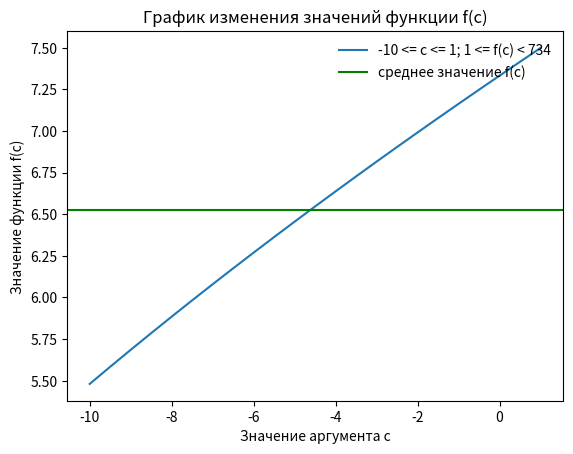
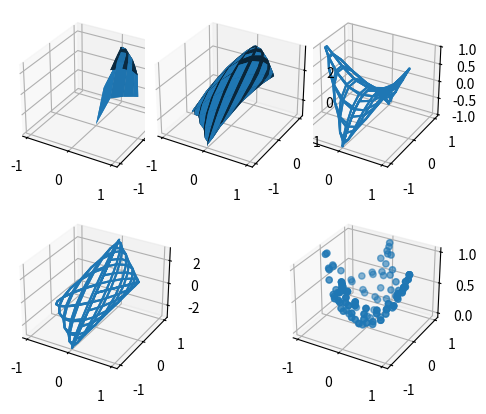

Write Python code to recreate these figures, in order.
import numpy as np
import pandas as pd
from matplotlib import pyplot as plt

# №1
x = 12.1
c = -10
c_values = []  # Создаем список для хранения значений c
Fun_x = np.array([])  # Инициализируем пустой массив для Fun_x

while c <= 1:
    f = pow(np.fabs(2 * x + c), 3) ** (1/5) + 0.567
    Fun_x = np.append(Fun_x, f)
    c_values.append(c)  # Добавляем c в список
    c += 0.5

X = np.array(c_values)  # Преобразуем список c_values в массив NumPy

Res = pd.DataFrame({"c": X, "f(x)": Fun_x})
print(Res)
print("Наибольшее значение - {}".format(Fun_x.max()))
print("Наименьшее значение - {}".format(Fun_x.min()))
print("Среднее значение - {}".format(Fun_x.mean()))
print("Количество элементов массива значений функции f(c) - {}".format(Fun_x.size))
print("Отсортированный по убыванию numpy-массив функций f(c)\n", np.sort(Fun_x, axis=-1))

plt.plot(X, Fun_x, label="-10 <= c <= 1; 1 <= f(c) < 734")
plt.axhline(y=Fun_x.mean(), color="green", label="среднее значение f(c)")
plt.title("График изменения значений функции f(c)")
plt.xlabel("Значение аргумента c")
plt.ylabel("Значение функции f(c)")
plt.legend(loc="upper right", frameon=False)
plt.show()

# №2
u, v = np.mgrid[0:2 * np.pi:20j, 0:np.pi:10j]
x = np.cos(u) * np.sin(v)
y = np.cos(v) * np.sin(u)
z1 = x ** 0.25 + y ** 0.25
z2 = x ** 2 - y ** 2
z3 = 2 * x + 3 * y
z4 = x ** 2 + y ** 2
z5 = 2 + 2 * x + 2 * y - x ** 2 - y ** 2
fig = plt.figure()
ax = fig.add_subplot(2, 2, 1, projection='3d')
ax.plot_surface(x, y, z1)
ax = fig.add_subplot(2, 2, 2, projection='3d')
ax.plot_wireframe(x, y, z2)
ax = fig.add_subplot(2, 2, 3, projection='3d')
ax.plot_wireframe(x, y, z3)
ax = fig.add_subplot(2, 2, 4, projection='3d')
ax.scatter(x, y, z4)
ax = fig.add_subplot(2, 1, 1, projection='3d')
ax.plot_surface(x, y, z5)
plt.show()
